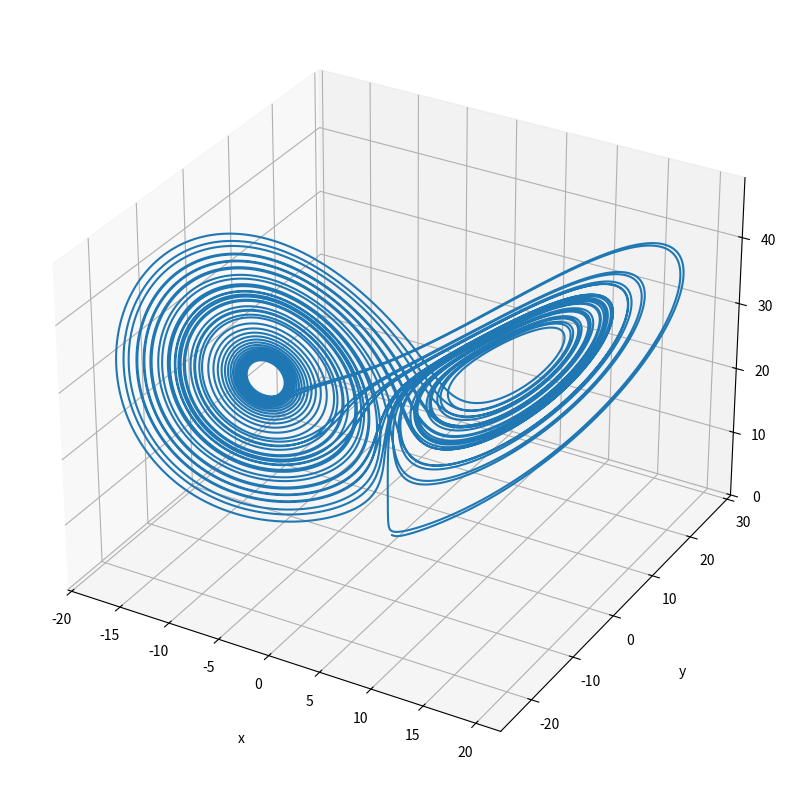

Here is the Python script that generated this plot:
import numpy as np
import matplotlib.pyplot as plt


def euler_explicit_midpoint(f: 'Callable[float, float]', y0: float, t0: float, t: float, h: float) -> np.ndarray:
    r"""Computes the explicit (forward) midpoint Euler method to solve ODEs.

    The **explicit midpoint method** is :math: `u_{n+1}=u_{n-1}+2hf\left(t_n,u_n\right)`

    As two initial values are required, if y0_previous is not provided, it is computed with :math: `$y(-h)=y(0)-hf(0,y(0))$`.

    Args:
        f (Callable[float, float]): Function depending on y and t in that order.
            Equivalent to f(y,t).
        y0 (float): Initial value of the answer.
            Equivalent to y(t0).
        t0 (float): Initial time.
        t (float): Final time.
        h (float): Separation between the points of the interval.

    Returns:
        np.ndarray: Numerical solution of the ODE in the interval [t0, t0+h, ..., t-h, t].
    """
    t_ = np.arange(t0, t+h, h)
    N = len(t_)

    u = np.zeros_like(t_)
    u_previous = y0 - h * f(y0, t_[0])
    u[0] = y0

    for i in range(N-1):
        if i == 0:
            u[i+1] = u_previous + 2 * h * f(u[i], t_[i])
        else:
            u[i+1] = u[i-1] + 2 * h * f(u[i], t_[i])

    return u

def euler_explicit(f: 'Callable[float, float]', y0: float, t0: float, t: float, h: float) -> np.ndarray:
    r"""Computes the explicit (forward) Euler method to solve ODEs.

    Args:
        f (Callable[float, float]): Function depending on y and t in that order.
            Equivalent to f(y,t).
        y0 (float): Initial value of the answer.
            Equivalent to y(t0).
        t0 (float): Initial time.
        t (float): Final time.
        h (float): Separation between the points of the interval.

    Returns:
        np.ndarray: Numerical solution of the ODE in the interval [t0, t0+h, ..., t-h, t].
    """
    t_ = np.arange(t0, t+h, h)
    N = len(t_)

    u = np.zeros_like(t_)
    u[0] = y0

    for i in range(N-1):
        u[i+1] = u[i] + h * f(u[i], t_[i])

    return u, t_

def euler_explicit_systems(f: 'Callable[float, ...]', vec0: np.ndarray, t0: float, t: float, h: float) -> np.ndarray:
    r"""Computes the explicit (forward) Euler method to solve a system of ODEs.

    The order of the arguments (variables) in `f` must the the same of the values in `vec0`.

    Args:
        f (Callable[float, ...]): Function depending on the any number of variables.
            Currently it does not support explicit dependence on time.
            Equivalent to f(y,t).
        vec0 (np.ndarray): Initial values of the answer.
            Equivalent to [x(t0), y(t0), ...].
        t0 (float): Initial time.
        t (float): Final time.
        h (float): Separation between the points of the interval.

    Returns:
        np.ndarray: Numerical solution of the ODE in the interval [t0, t0+h, ..., t-h, t].
    """
    t_ = np.arange(t0, t+h, h)
    N = len(t_)

    u = np.zeros((vec0.shape[0], N))

    u[:, t0] = vec0

    for i in range(N-1):
        u[..., i+1] = u[..., i] + h * f(*u[..., i])

    return u, t_


def exercise1(section, method):

    if section==1:
            
        h = [0.5, 0.25, 0.1]
        t0, t = 0, 1
    elif section==2:
        h = [0.1]
        t0, t = 0, 100  
    
    y0 =1
    f = lambda y, t: -y

    for hi in h:
        sol = method(f, y0, t0, t, hi)
        plt.plot(sol[1], sol[0], label=f'{hi}')
    
    t= np.arange(t0, t+ 0.001, 0.001)

    plt.plot(t, np.exp(-t), label='analytical')

    plt.legend()
    plt.show()



def exercise2():

    t0, tf = 0, 50
    vec0 = np.array([0, 1, 1.05])

    s, r, b = 10, 28, 8/3

    f = lambda x, y, z: np.array([s*(y-x), x*(r-z)-y, x*y - b*z])
    
    h = 1e-4

    u, _ = euler_explicit_systems(f, vec0, t0, tf, h)

    fig = plt.figure(figsize = (10,10))

    ax = plt.axes(projection='3d')

    ax.grid()

    ax.plot3D(u[0,:], u[1, :], u[2, :])

    ax.set_xlabel('x', labelpad=20)
    ax.set_ylabel('y', labelpad=20)
    ax.set_zlabel('z', labelpad=20)

    plt.show()


if __name__=='__main__':
    
    # exercise1(1, euler_explicit)
    exercise2()